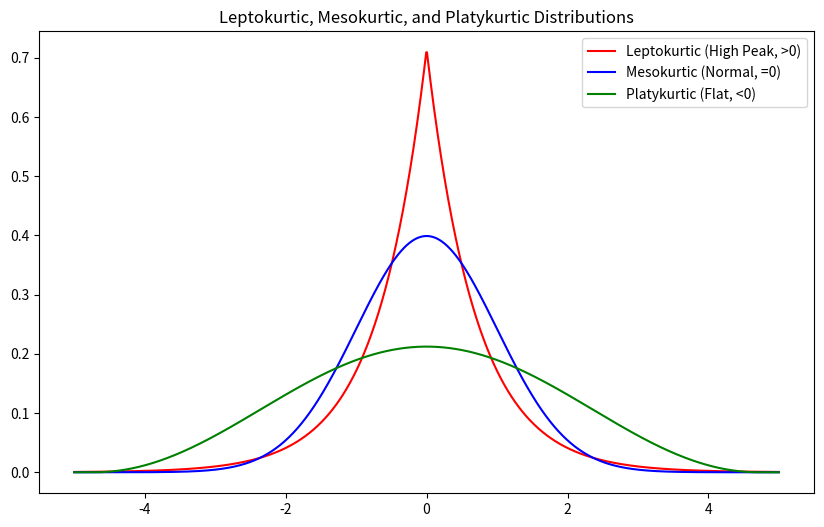

Reproduce this figure in Python.
import numpy as np
import matplotlib.pyplot as plt
import scipy.stats as stats

# Generate x-axis
x = np.linspace(-5, 5, 1000)
# 1. Mesokurtic (Normal Distribution, Kurtosis = 0)
meso = stats.norm.pdf(x, 0, 1)
# 2. Leptokurtic (High Peak, e.g., Laplace Distribution)
lepto = stats.laplace.pdf(x, 0, 0.7)
# 3. Platykurtic (Flat, e.g., Uniform Distribution or low-kurtosis dist)
platy = stats.cosine.pdf(x, 0, 1.5)


# Calculating the kurtosis manually
print("--------- Calculating the kurtosis manually")
def kurtosis(my_list):
	average = np.mean(my_list)
	quadratic_deviation_list = [(value - average)**4 for value in my_list]
	momentum = sum(quadratic_deviation_list)/len(my_list)
	std_value = np.std(my_list) # standart deviation for POPULATION
	pearson_kurtosis = momentum/(std_value**4)
	regular_kurtosis = pearson_kurtosis - 3 # as the arrays was created by methods that uses Pearson method, subtract 3 for normal be = 0
	return round(regular_kurtosis, 3)
	
kurstosis_meso = kurtosis(meso)
kurstosis_lepto = kurtosis(lepto)
kurstosis_platy = kurtosis(platy)
print("kurstosis lepto: ", kurstosis_lepto) 
print("kurstosis normal: ", kurstosis_meso) # the value is not perfect 0 because the array was not created to be a perfect normal
print("kurstosis platy: ", kurstosis_platy)

# Calculating the kurtosis by scipy
print("--------- Calculating the kurtosis by scipy")
kurstosis_meso = stats.kurtosis(meso)
kurstosis_lepto = stats.kurtosis(lepto)
kurstosis_platy = stats.kurtosis(platy)
print("kurstosis lepto: ", round(kurstosis_lepto, 3))
print("kurstosis normal: ", round(kurstosis_meso,3))
print("kurstosis platy: ", round(kurstosis_platy,3))


# Plotting
plt.figure(figsize=(10, 6))
plt.plot(x, lepto, label='Leptokurtic (High Peak, >0)', color='red')
plt.plot(x, meso, label='Mesokurtic (Normal, =0)', color='blue')
plt.plot(x, platy, label='Platykurtic (Flat, <0)', color='green')
plt.legend()
plt.title('Leptokurtic, Mesokurtic, and Platykurtic Distributions')
plt.show()